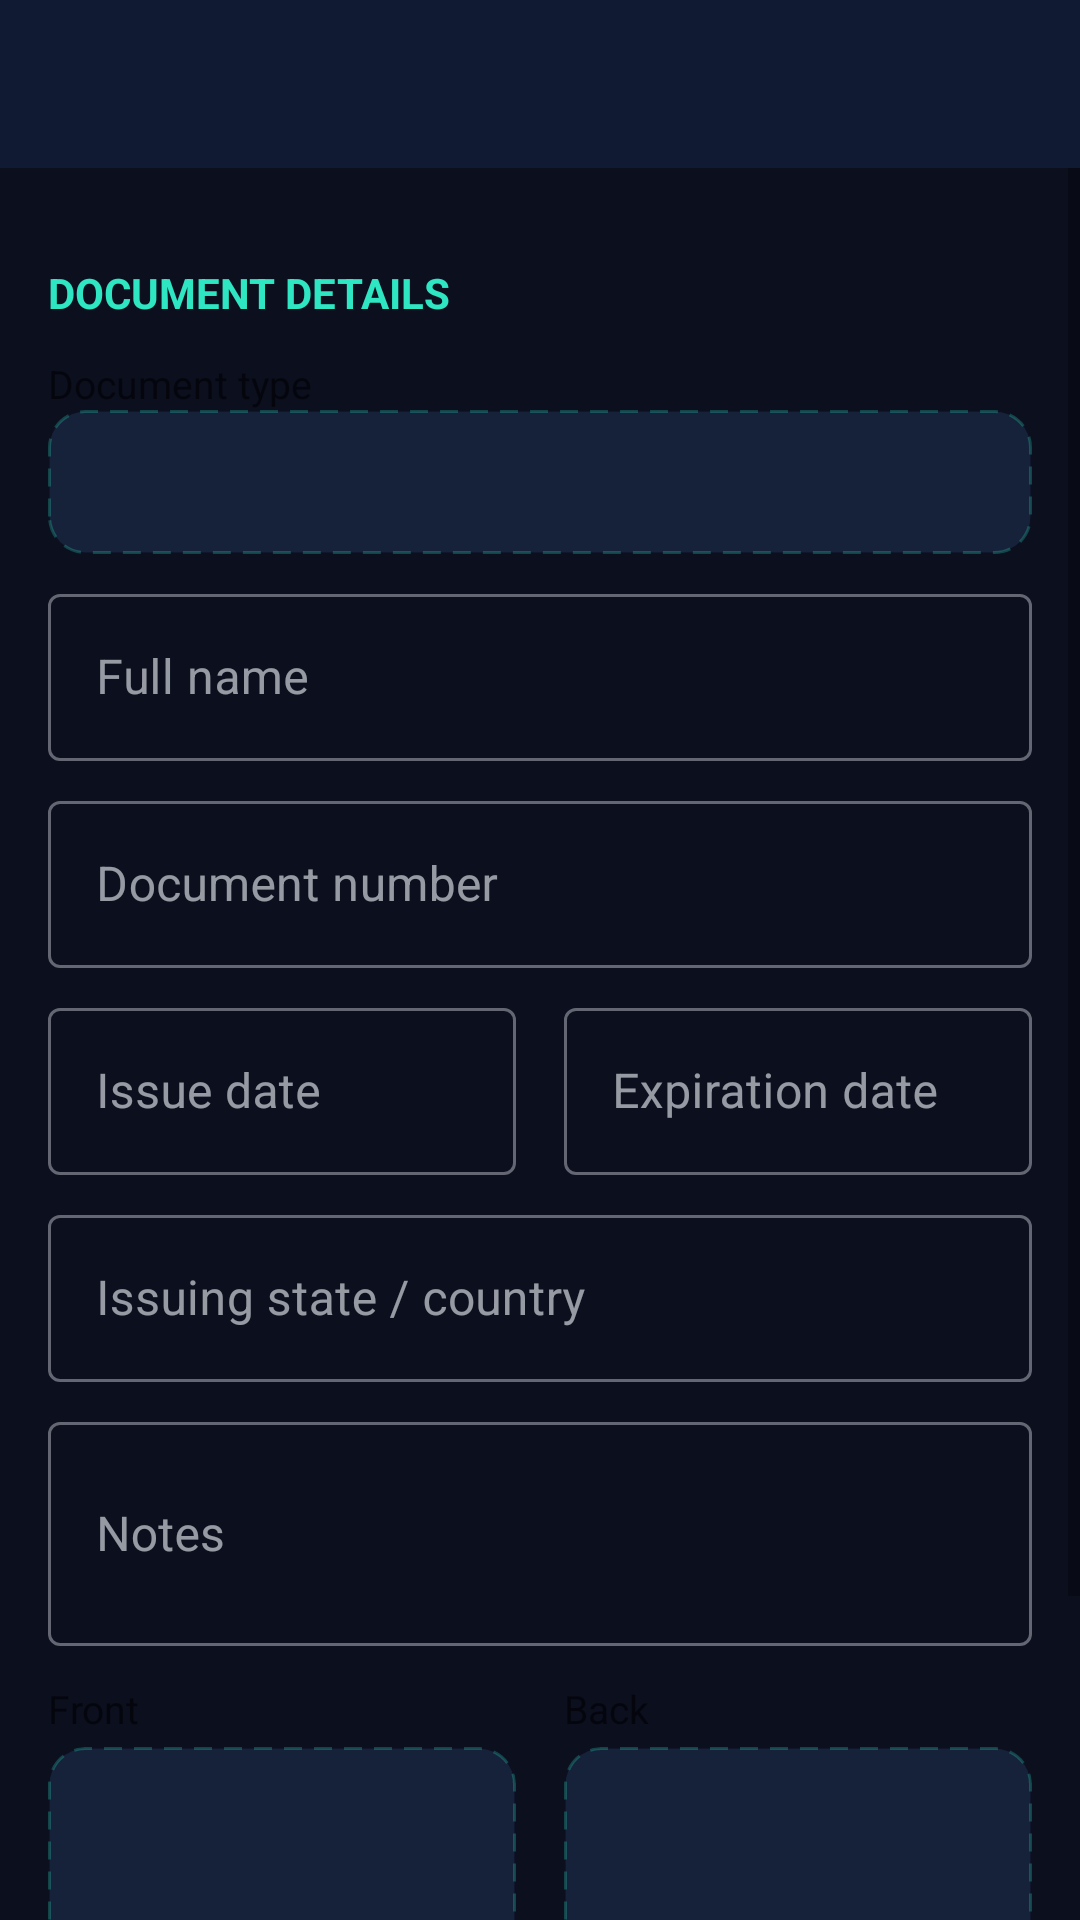

This screen was rendered from an Android layout file. Write that file and the resources it references.
<!-- AndroidManifest.xml: application theme Theme.DigitalWallet.NoActionBar -->
<!-- res/layout/activity_id_edit.xml -->
<?xml version="1.0" encoding="utf-8"?>
<LinearLayout xmlns:android="http://schemas.android.com/apk/res/android"
    xmlns:app="http://schemas.android.com/apk/res-auto"
    android:layout_width="match_parent"
    android:layout_height="match_parent"
    android:orientation="vertical"
    android:background="@color/wallet_background_light">

    <com.google.android.material.appbar.MaterialToolbar
        android:id="@+id/toolbar"
        android:layout_width="match_parent"
        android:layout_height="?attr/actionBarSize"
        android:background="?attr/colorPrimary"
        app:titleTextColor="@color/white"
        app:navigationIconTint="@color/white" />

    <ScrollView
        android:layout_width="match_parent"
        android:layout_height="0dp"
        android:layout_weight="1">

        <LinearLayout
            android:layout_width="match_parent"
            android:layout_height="wrap_content"
            android:orientation="vertical"
            android:padding="16dp">

            <TextView style="@style/SectionLabel" android:text="@string/section_id_details" />

            <TextView
                android:layout_width="wrap_content"
                android:layout_height="wrap_content"
                android:layout_marginTop="8dp"
                android:text="@string/field_document_type"
                android:textSize="13sp" />

            <Spinner
                android:id="@+id/spinner_doc_type"
                android:layout_width="match_parent"
                android:layout_height="48dp"
                android:background="@drawable/bg_image_placeholder" />

            <com.google.android.material.textfield.TextInputLayout style="@style/WalletInputLayout">
                <com.google.android.material.textfield.TextInputEditText
                    android:id="@+id/edit_full_name" style="@style/WalletInputEdit"
                    android:hint="@string/field_full_name" />
            </com.google.android.material.textfield.TextInputLayout>

            <com.google.android.material.textfield.TextInputLayout style="@style/WalletInputLayout">
                <com.google.android.material.textfield.TextInputEditText
                    android:id="@+id/edit_document_number" style="@style/WalletInputEdit"
                    android:hint="@string/field_document_number" />
            </com.google.android.material.textfield.TextInputLayout>

            <LinearLayout
                android:layout_width="match_parent"
                android:layout_height="wrap_content"
                android:orientation="horizontal">

                <com.google.android.material.textfield.TextInputLayout
                    style="@style/WalletInputLayout"
                    android:layout_width="0dp"
                    android:layout_weight="1"
                    android:layout_marginEnd="8dp">
                    <com.google.android.material.textfield.TextInputEditText
                        android:id="@+id/edit_issue_date" style="@style/WalletInputEdit"
                        android:hint="@string/field_issue_date" />
                </com.google.android.material.textfield.TextInputLayout>

                <com.google.android.material.textfield.TextInputLayout
                    style="@style/WalletInputLayout"
                    android:layout_width="0dp"
                    android:layout_weight="1"
                    android:layout_marginStart="8dp">
                    <com.google.android.material.textfield.TextInputEditText
                        android:id="@+id/edit_expiration_date" style="@style/WalletInputEdit"
                        android:hint="@string/field_expiration_date" />
                </com.google.android.material.textfield.TextInputLayout>
            </LinearLayout>

            <com.google.android.material.textfield.TextInputLayout style="@style/WalletInputLayout">
                <com.google.android.material.textfield.TextInputEditText
                    android:id="@+id/edit_issuing_region" style="@style/WalletInputEdit"
                    android:hint="@string/field_issuing_region" />
            </com.google.android.material.textfield.TextInputLayout>

            <com.google.android.material.textfield.TextInputLayout style="@style/WalletInputLayout">
                <com.google.android.material.textfield.TextInputEditText
                    android:id="@+id/edit_notes" style="@style/WalletInputEdit"
                    android:hint="@string/field_notes"
                    android:minLines="2" />
            </com.google.android.material.textfield.TextInputLayout>

            <include android:id="@+id/photos" layout="@layout/include_front_back_photos" />

            <com.google.android.material.button.MaterialButton
                android:id="@+id/button_save"
                android:layout_width="match_parent"
                android:layout_height="wrap_content"
                android:layout_marginTop="16dp"
                android:backgroundTint="@color/wallet_accent"
                android:textColor="@color/wallet_text_dark"
                android:text="@string/button_save" />

        </LinearLayout>
    </ScrollView>

</LinearLayout>
<!-- res/layout/include_front_back_photos.xml (included above) -->
<?xml version="1.0" encoding="utf-8"?>
<LinearLayout xmlns:android="http://schemas.android.com/apk/res/android"
    xmlns:app="http://schemas.android.com/apk/res-auto"
    android:layout_width="match_parent"
    android:layout_height="wrap_content"
    android:orientation="horizontal"
    android:layout_marginTop="12dp"
    android:baselineAligned="false">

    <LinearLayout
        android:layout_width="0dp"
        android:layout_height="wrap_content"
        android:layout_weight="1"
        android:orientation="vertical"
        android:layout_marginEnd="8dp">

        <TextView
            android:layout_width="wrap_content"
            android:layout_height="wrap_content"
            android:text="@string/photo_front"
            android:textSize="13sp"
            android:layout_marginBottom="4dp" />

        <FrameLayout
            android:layout_width="match_parent"
            android:layout_height="110dp">

            <ImageView
                android:id="@+id/image_front"
                android:layout_width="match_parent"
                android:layout_height="match_parent"
                android:background="@drawable/bg_image_placeholder"
                android:clipToOutline="true"
                android:scaleType="centerCrop"
                android:padding="8dp"
                android:src="@drawable/ic_add"
                app:tint="@color/wallet_divider"
                android:contentDescription="@string/photo_front" />

            <ImageView
                android:id="@+id/button_edit_front"
                android:layout_width="28dp"
                android:layout_height="28dp"
                android:layout_gravity="bottom|end"
                android:layout_margin="6dp"
                android:background="@drawable/bg_photo_edit_badge"
                android:padding="6dp"
                android:src="@drawable/ic_camera"
                android:clickable="true"
                android:focusable="true"
                android:contentDescription="@string/action_change_photo" />

        </FrameLayout>
    </LinearLayout>

    <LinearLayout
        android:layout_width="0dp"
        android:layout_height="wrap_content"
        android:layout_weight="1"
        android:orientation="vertical"
        android:layout_marginStart="8dp">

        <TextView
            android:layout_width="wrap_content"
            android:layout_height="wrap_content"
            android:text="@string/photo_back"
            android:textSize="13sp"
            android:layout_marginBottom="4dp" />

        <FrameLayout
            android:layout_width="match_parent"
            android:layout_height="110dp">

            <ImageView
                android:id="@+id/image_back"
                android:layout_width="match_parent"
                android:layout_height="match_parent"
                android:background="@drawable/bg_image_placeholder"
                android:clipToOutline="true"
                android:scaleType="centerCrop"
                android:padding="8dp"
                android:src="@drawable/ic_add"
                app:tint="@color/wallet_divider"
                android:contentDescription="@string/photo_back" />

            <ImageView
                android:id="@+id/button_edit_back"
                android:layout_width="28dp"
                android:layout_height="28dp"
                android:layout_gravity="bottom|end"
                android:layout_margin="6dp"
                android:background="@drawable/bg_photo_edit_badge"
                android:padding="6dp"
                android:src="@drawable/ic_camera"
                android:clickable="true"
                android:focusable="true"
                android:contentDescription="@string/action_change_photo" />

        </FrameLayout>
    </LinearLayout>

</LinearLayout>
<!-- resources referenced by this layout -->
<resources>
  <color name="wallet_accent">#2FE6C2</color>
  <color name="wallet_background_light">#0B0F1E</color>
  <color name="wallet_divider">#8792A8</color>
  <color name="wallet_text_dark">#0B1220</color>
  <color name="white">#FFFFFF</color>
  <!-- drawable bg_image_placeholder (drawable) -->
  <shape xmlns:android="http://schemas.android.com/apk/res/android">
      <solid android:color="@color/wallet_surface_muted" />
      <stroke android:width="1dp" android:color="@color/glass_stroke" android:dashWidth="6dp" android:dashGap="4dp" />
      <corners android:radius="12dp" />
  </shape>
  <!-- drawable bg_photo_edit_badge (drawable) -->
  <shape xmlns:android="http://schemas.android.com/apk/res/android"
      android:shape="oval">
      <solid android:color="@color/wallet_primary" />
      <stroke android:width="1dp" android:color="@color/glass_stroke" />
  </shape>
  <!-- drawable ic_camera (drawable) -->
  <vector xmlns:android="http://schemas.android.com/apk/res/android"
      android:width="24dp"
      android:height="24dp"
      android:viewportWidth="24"
      android:viewportHeight="24">
      <path
          android:fillColor="#FFFFFF"
          android:pathData="M12,15.2c1.77,0 3.2,-1.43 3.2,-3.2s-1.43,-3.2 -3.2,-3.2 -3.2,1.43 -3.2,3.2 1.43,3.2 3.2,3.2zM9,2L7.17,4L4,4c-1.1,0 -2,0.9 -2,2v12c0,1.1 0.9,2 2,2h16c1.1,0 2,-0.9 2,-2L22,6c0,-1.1 -0.9,-2 -2,-2h-3.17L15,2L9,2zM12,17.5c-2.76,0 -5,-2.24 -5,-5s2.24,-5 5,-5 5,2.24 5,5 -2.24,5 -5,5z" />
  </vector>
  <string name="action_change_photo">Change photo</string>
  <string name="button_save">Save</string>
  <string name="field_document_number">Document number</string>
  <string name="field_document_type">Document type</string>
  <string name="field_expiration_date">Expiration date</string>
  <string name="field_full_name">Full name</string>
  <string name="field_issue_date">Issue date</string>
  <string name="field_issuing_region">Issuing state / country</string>
  <string name="field_notes">Notes</string>
  <string name="photo_back">Back</string>
  <string name="photo_front">Front</string>
  <string name="section_id_details">Document details</string>
  <style name="SectionLabel">
          <item name="android:layout_width">wrap_content</item>
          <item name="android:layout_height">wrap_content</item>
          <item name="android:layout_marginTop">16dp</item>
          <item name="android:layout_marginBottom">4dp</item>
          <item name="android:textStyle">bold</item>
          <item name="android:textSize">14sp</item>
          <item name="android:textColor">@color/wallet_accent</item>
          <item name="android:textAllCaps">true</item>
      </style>
  <style name="WalletInputEdit">
          <item name="android:layout_width">match_parent</item>
          <item name="android:layout_height">wrap_content</item>
      </style>
  <style name="WalletInputLayout" parent="Widget.MaterialComponents.TextInputLayout.OutlinedBox">
          <item name="android:layout_width">match_parent</item>
          <item name="android:layout_height">wrap_content</item>
          <item name="android:layout_marginTop">8dp</item>
      </style>
  <color name="wallet_surface_muted">#16213A</color>
  <color name="glass_stroke">#402FE6C2</color>
  <color name="wallet_primary">#101A33</color>
  <color name="wallet_primary_dark">#080D1C</color>
  <color name="wallet_text_light">#F4F7FB</color>
  <style name="Widget.DigitalWallet.GlassCard" parent="Widget.MaterialComponents.CardView">
          <item name="cardBackgroundColor">@color/wallet_surface_muted</item>
          <item name="strokeColor">@color/glass_stroke</item>
          <item name="strokeWidth">1dp</item>
          <item name="cardCornerRadius">16dp</item>
          <item name="cardElevation">3dp</item>
          <item name="rippleColor">@color/wallet_accent</item>
      </style>
</resources>
